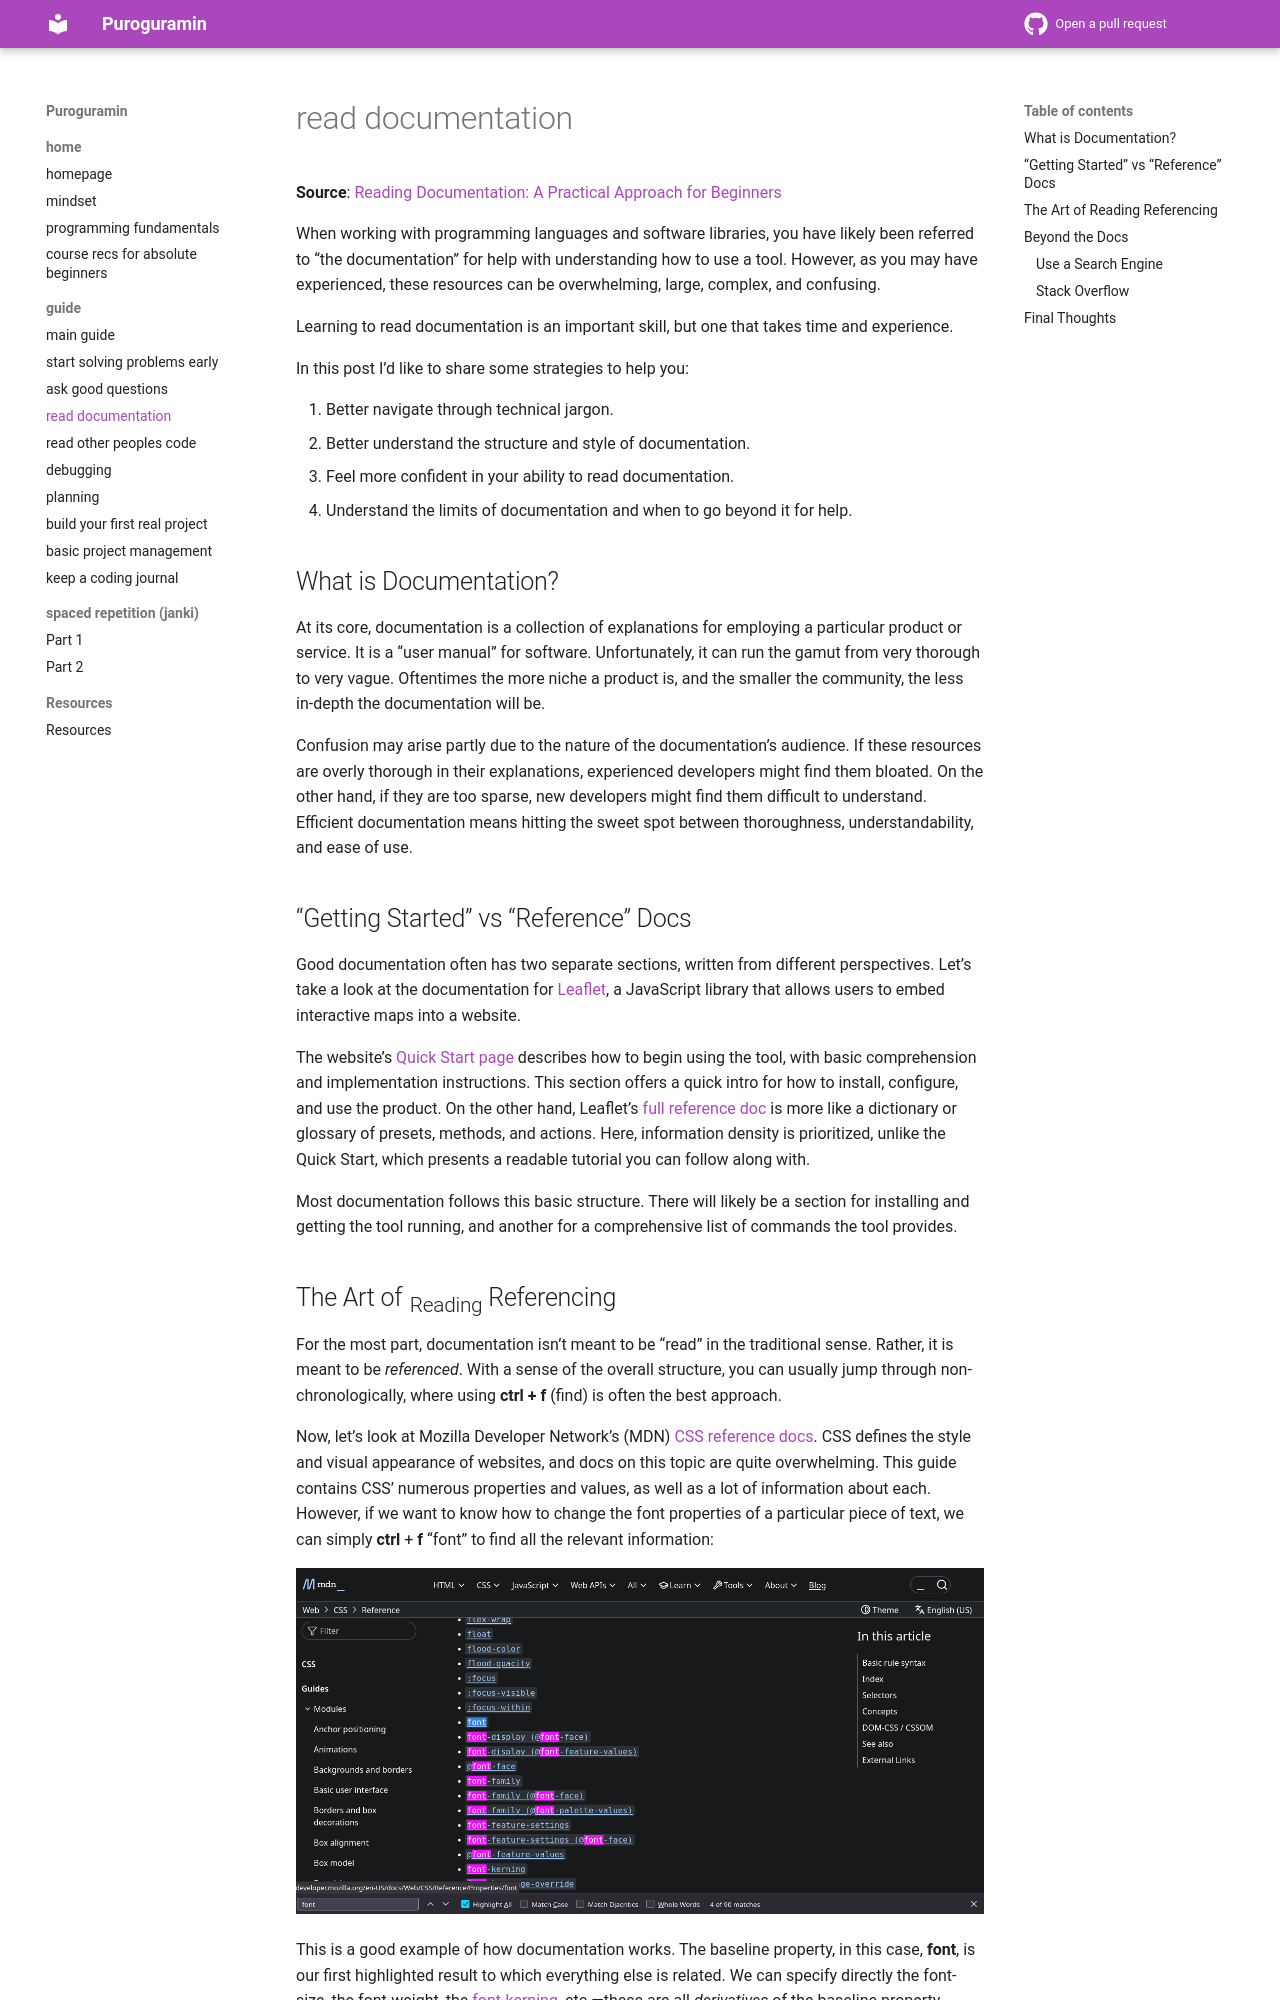

repository: thu-tram/apatt · page: read-docs/index.html · generator: mkdocs

# read documentation

**Source**: [Reading Documentation: A Practical Approach for Beginners](https://gcdi.commons.gc.cuny.edu/2022/10/18/reading-documentation-a-practical-approach-for-beginners/)

When working with programming languages and software libraries, you have likely been referred to “the documentation” for help with understanding how to use a tool. However, as you may have experienced, these resources can be overwhelming, large, complex, and confusing.

Learning to read documentation is an important skill, but one that takes time and experience.

In this post I’d like to share some strategies to help you:

1.  Better navigate through technical jargon.
2.  Better understand the structure and style of documentation.
3.  Feel more confident in your ability to read documentation.
4.  Understand the limits of documentation and when to go beyond it for help.

## What is Documentation?

At its core, documentation is a collection of explanations for employing a particular product or service. It is a “user manual” for software. Unfortunately, it can run the gamut from very thorough to very vague. Oftentimes the more niche a product is, and the smaller the community, the less in-depth the documentation will be.

Confusion may arise partly due to the nature of the documentation’s audience. If these resources are overly thorough in their explanations, experienced developers might find them bloated. On the other hand, if they are too sparse, new developers might find them difficult to understand. Efficient documentation means hitting the sweet spot between thoroughness, understandability, and ease of use.

## “Getting Started” vs “Reference” Docs

Good documentation often has two separate sections, written from different perspectives. Let’s take a look at the documentation for [Leaflet](https://leafletjs.com/), a JavaScript library that allows users to embed interactive maps into a website.

The website’s [Quick Start page](https://leafletjs.com/examples/quick-start/) describes how to begin using the tool, with basic comprehension and implementation instructions. This section offers a quick intro for how to install, configure, and use the product. On the other hand, Leaflet’s [full reference doc](https://leafletjs.com/reference.html) is more like a dictionary or glossary of presets, methods, and actions. Here, information density is prioritized, unlike the Quick Start, which presents a readable tutorial you can follow along with.

Most documentation follows this basic structure. There will likely be a section for installing and getting the tool running, and another for a comprehensive list of commands the tool provides.
